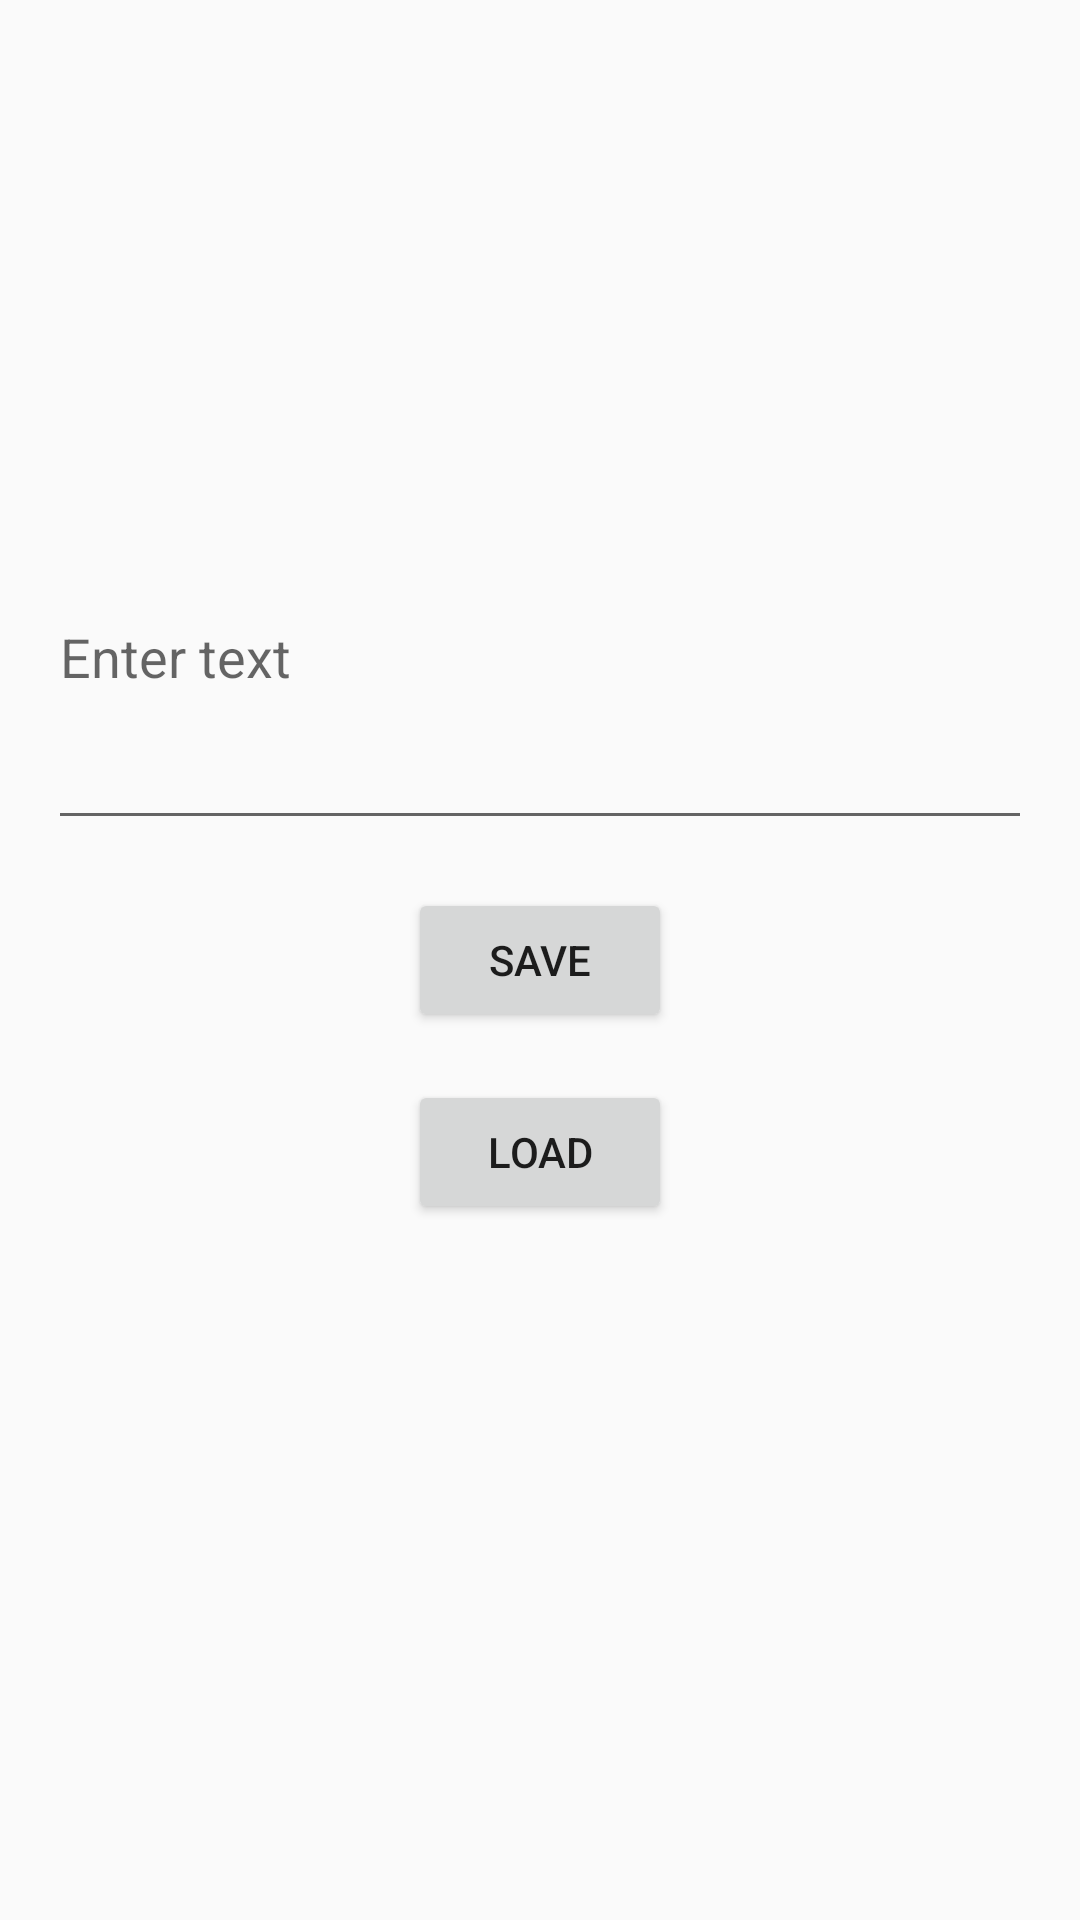

Here is an Android app screen rendered from its layout file. Give the layout XML and the strings, colors and styles it references.
<!-- AndroidManifest.xml: application theme Theme.AppCompat.DayNight.DarkActionBar -->
<!-- res/layout/activity_main3.xml -->
<?xml version="1.0" encoding="utf-8"?>
<RelativeLayout xmlns:android="http://schemas.android.com/apk/res/android"
    xmlns:tools="http://schemas.android.com/tools"
    android:layout_width="match_parent"
    android:layout_height="match_parent"
    tools:context=".MainActivity">

    <EditText
        android:id="@+id/editText"
        android:layout_width="match_parent"
        android:layout_height="wrap_content"
        android:layout_above="@+id/saveButton"
        android:layout_marginStart="16dp"
        android:layout_marginTop="16dp"
        android:layout_marginEnd="16dp"
        android:layout_marginBottom="16dp"
        android:hint="Enter text"
        android:inputType="textMultiLine"
        android:lines="5"/>

    <Button
        android:id="@+id/saveButton"
        android:layout_width="wrap_content"
        android:layout_height="wrap_content"
        android:layout_centerHorizontal="true"
        android:layout_centerVertical="true"
        android:text="Save"/>

    <Button
        android:id="@+id/loadButton"
        android:layout_width="wrap_content"
        android:layout_height="wrap_content"
        android:layout_below="@+id/saveButton"
        android:layout_centerHorizontal="true"
        android:layout_marginTop="16dp"
        android:text="Load"/>

    <TextView
        android:id="@+id/displayText"
        android:layout_width="wrap_content"
        android:layout_height="wrap_content"
        android:layout_below="@+id/loadButton"
        android:layout_centerHorizontal="true"
        android:layout_marginTop="16dp"
        android:text=""
        android:textSize="18sp"/>
</RelativeLayout>
<!-- resources referenced by this layout -->
<resources>

</resources>
